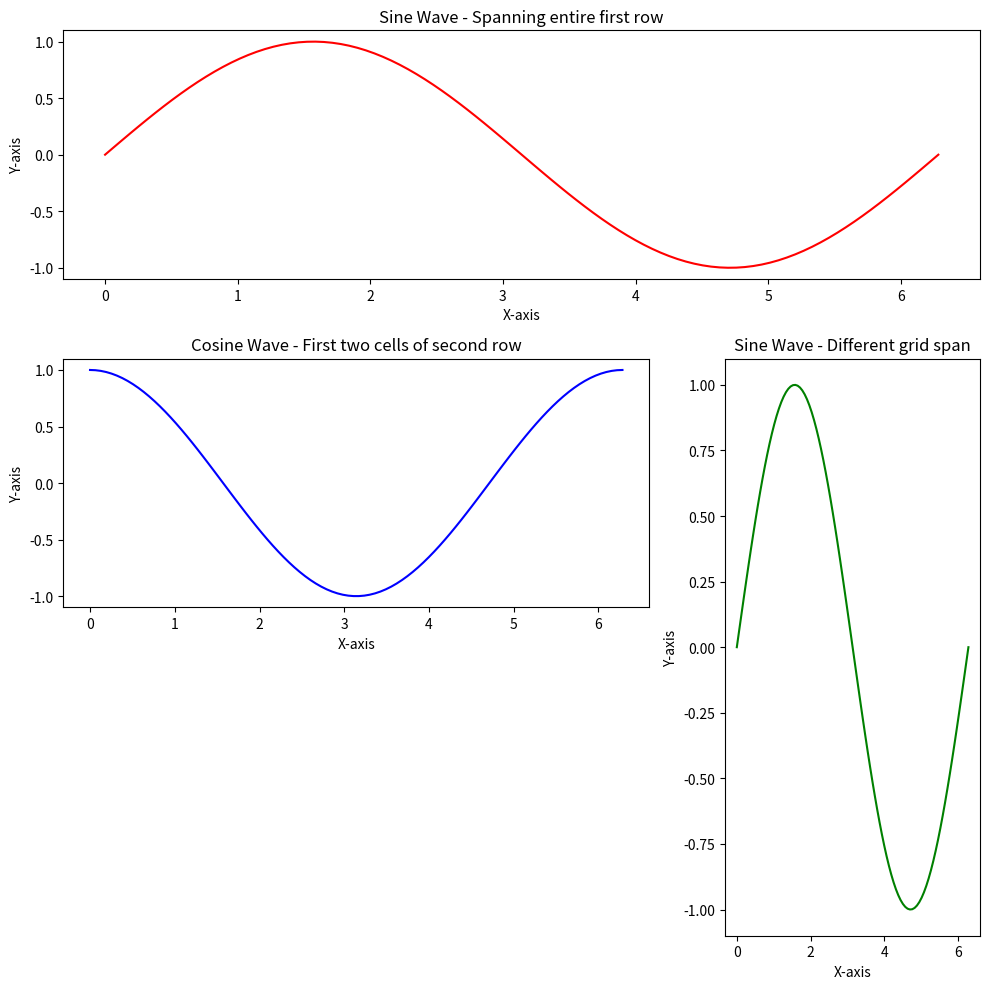

This chart was generated by the following Python code:
import matplotlib.pyplot as plt
import matplotlib.gridspec as gridspec
import numpy as np

# Sample data
x = np.linspace(0, 2 * np.pi, 100)
y1 = np.sin(x)
y2 = np.cos(x)

# Creating a GridSpec layout
fig = plt.figure(figsize=(10, 10))
gs = gridspec.GridSpec(3, 3)  # Creating a 3x3 grid

# Creating subplots of different sizes and positions using the GridSpec layout

# This subplot spans the entire first row
ax1 = fig.add_subplot(gs[0, :])
ax1.plot(x, y1, color="red")
ax1.set_title("Sine Wave - Spanning entire first row")
ax1.set_xlabel("X-axis")
ax1.set_ylabel("Y-axis")

# This subplot occupies the first two cells of the second row
ax2 = fig.add_subplot(gs[1, :-1])
ax2.plot(x, y2, color="blue")
ax2.set_title("Cosine Wave - First two cells of second row")
ax2.set_xlabel("X-axis")
ax2.set_ylabel("Y-axis")

# This subplot occupies the third cell of the second row and all cells of third row
ax3 = fig.add_subplot(gs[1:, -1])
ax3.plot(x, y1, color="green")
ax3.set_title("Sine Wave - Different grid span")
ax3.set_xlabel("X-axis")
ax3.set_ylabel("Y-axis")

# Adjusting layout
plt.tight_layout()
plt.show()
